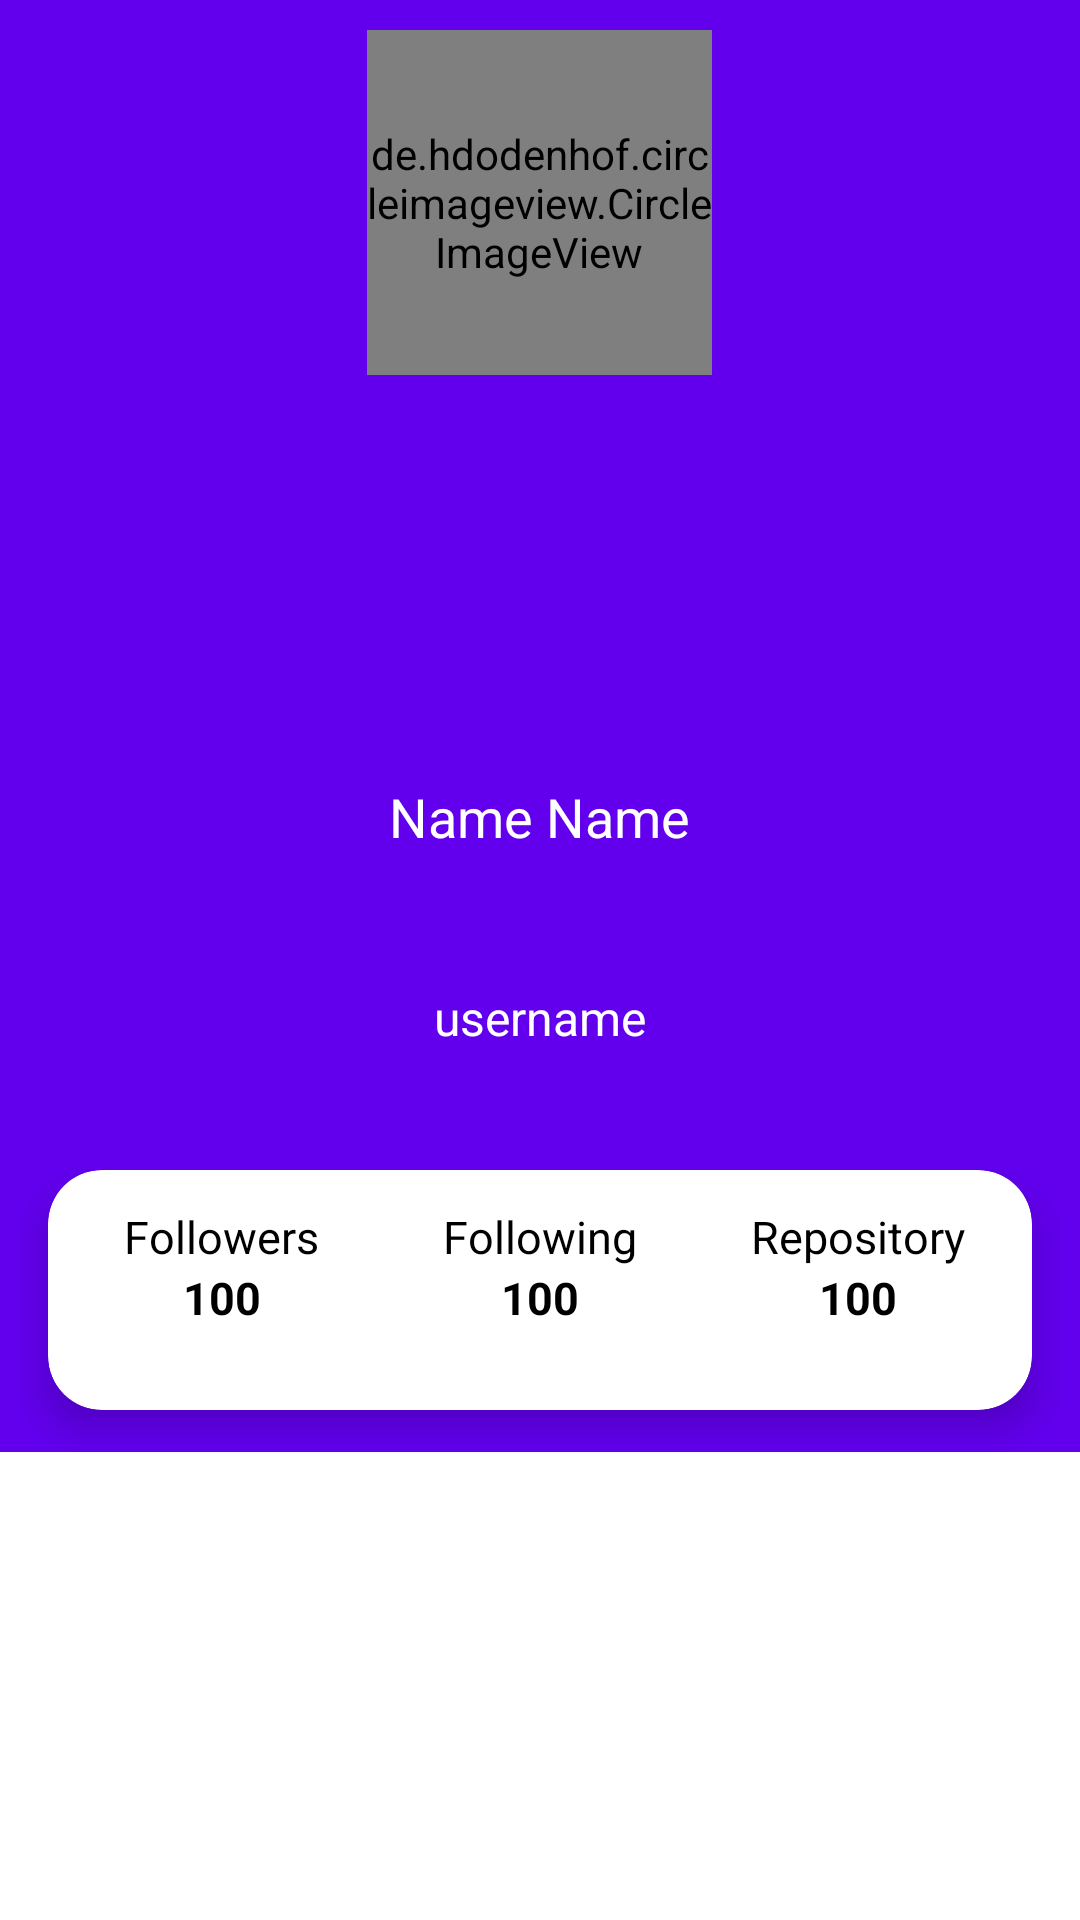

The Android layout XML behind this screen, and the referenced resources:
<!-- AndroidManifest.xml: application theme Theme.GitHubUser -->
<!-- res/layout/activity_detail.xml -->
<?xml version="1.0" encoding="utf-8"?>
<androidx.coordinatorlayout.widget.CoordinatorLayout xmlns:android="http://schemas.android.com/apk/res/android"
    xmlns:app="http://schemas.android.com/apk/res-auto"
    xmlns:tools="http://schemas.android.com/tools"
    android:layout_width="match_parent"
    android:layout_height="match_parent"
    tools:context=".ui.detail.DetailActivity"
    android:fitsSystemWindows="true">

    <com.google.android.material.appbar.AppBarLayout
        android:id="@+id/abl_follow"
        android:layout_width="match_parent"
        android:layout_height="wrap_content"
        android:theme="@style/AppTheme.AppBarOverlay"
        tools:ignore="MissingConstraints">

        <com.google.android.material.appbar.CollapsingToolbarLayout
            android:id="@+id/collapsingToolbarLayout"
            android:layout_width="match_parent"
            android:layout_height="match_parent"
            android:fitsSystemWindows="true"
            app:contentScrim="?attr/colorPrimary"
            app:expandedTitleTextAppearance="@style/TransparentText"
            app:layout_scrollFlags="scroll|exitUntilCollapsed">

            <LinearLayout
                android:layout_width="match_parent"
                android:layout_height="match_parent"
                android:layout_gravity="center"
                android:gravity="center"
                android:orientation="vertical"
                app:layout_collapseMode="parallax">

                <de.hdodenhof.circleimageview.CircleImageView
                    android:id="@+id/iv_user"
                    android:layout_width="115dp"
                    android:layout_height="115dp"
                    android:layout_marginTop="10dp"
                    tools:src="@tools:sample/avatars" />

                <ProgressBar
                    android:id="@+id/pb_iv"
                    style="?android:attr/progressBarStyle"
                    android:layout_width="115dp"
                    android:layout_height="115dp"
                    android:layout_marginTop="10dp"
                    tools:visibility="gone" />

                <TextView
                    android:id="@+id/tv_name"
                    android:layout_width="wrap_content"
                    android:layout_height="wrap_content"
                    android:layout_marginTop="10dp"
                    android:layout_marginBottom="8dp"
                    android:text="@string/name"
                    android:textColor="@android:color/white"
                    android:textSize="18sp" />

                <ProgressBar
                    android:id="@+id/pb_tv_name"
                    style="?android:attr/progressBarStyle"
                    android:layout_width="18sp"
                    android:layout_height="18sp"
                    android:layout_marginTop="10dp"
                    android:layout_marginBottom="8dp"
                    tools:visibility="gone" />

                <TextView
                    android:id="@+id/tv_username"
                    android:layout_width="wrap_content"
                    android:layout_height="wrap_content"
                    android:layout_marginLeft="16dp"
                    android:layout_marginRight="16dp"
                    android:layout_marginBottom="12dp"
                    android:text="@string/username"
                    android:textAlignment="center"
                    android:textColor="@android:color/white"
                    android:textSize="16sp" />

                <ProgressBar
                    android:id="@+id/pb_tv_username"
                    style="?android:attr/progressBarStyle"
                    android:layout_width="16sp"
                    android:layout_height="16sp"
                    android:layout_marginLeft="16dp"
                    android:layout_marginRight="16dp"
                    android:layout_marginBottom="12dp"
                    tools:visibility="gone" />

                <androidx.cardview.widget.CardView
                    android:layout_width="match_parent"
                    android:layout_height="80dp"
                    android:layout_marginLeft="16dp"
                    android:layout_marginRight="16dp"
                    android:layout_marginBottom="70dp"
                    app:cardCornerRadius="18dp"
                    app:cardElevation="8dp">

                    <LinearLayout
                        android:layout_width="match_parent"
                        android:layout_height="match_parent"
                        android:gravity="center"
                        android:orientation="horizontal"
                        android:padding="5dp"
                        tools:ignore="DisableBaselineAlignment">

                        <LinearLayout
                            android:layout_width="0dp"
                            android:layout_height="wrap_content"
                            android:layout_weight="1"
                            android:gravity="center"
                            android:orientation="vertical">

                            <TextView
                                android:layout_width="wrap_content"
                                android:layout_height="wrap_content"
                                android:text="@string/tab_1"
                                android:textColor="?attr/colorPrimaryInverse"
                                android:textSize="15sp" />

                            <TextView
                                android:id="@+id/tv_followers"
                                android:layout_width="wrap_content"
                                android:layout_height="wrap_content"
                                android:text="@string/number"
                                android:textSize="15sp"
                                android:textColor="?attr/colorPrimaryInverse"
                                android:textStyle="bold" />

                            <ProgressBar
                                android:id="@+id/pb_tv_followers"
                                style="?android:attr/progressBarStyle"
                                android:layout_width="15sp"
                                android:layout_height="15sp"
                                tools:visibility="gone" />

                        </LinearLayout>

                        <LinearLayout
                            android:layout_width="0dp"
                            android:layout_height="wrap_content"
                            android:layout_weight="1"
                            android:gravity="center"
                            android:orientation="vertical">

                            <TextView
                                android:layout_width="wrap_content"
                                android:layout_height="wrap_content"
                                android:text="@string/tab_2"
                                android:textColor="?attr/colorPrimaryInverse"
                                android:textSize="15sp" />

                            <TextView
                                android:id="@+id/tv_following"
                                android:layout_width="wrap_content"
                                android:layout_height="wrap_content"
                                android:text="@string/number"
                                android:textSize="15sp"
                                android:textColor="?attr/colorPrimaryInverse"
                                android:textStyle="bold" />

                            <ProgressBar
                                android:id="@+id/pb_tv_following"
                                style="?android:attr/progressBarStyle"
                                android:layout_width="15sp"
                                android:layout_height="15sp"
                                tools:visibility="gone" />

                        </LinearLayout>

                        <LinearLayout
                            android:layout_width="0dp"
                            android:layout_height="wrap_content"
                            android:layout_weight="1"
                            android:gravity="center"
                            android:orientation="vertical">

                            <TextView
                                android:layout_width="wrap_content"
                                android:layout_height="wrap_content"
                                android:text="Repository"
                                android:textSize="15sp"
                                android:textColor="?attr/colorPrimaryInverse"
                                tools:ignore="HardcodedText" />

                            <TextView
                                android:id="@+id/tv_repository"
                                android:layout_width="wrap_content"
                                android:layout_height="wrap_content"
                                android:text="@string/number"
                                android:textSize="15sp"
                                android:textStyle="bold"
                                android:textColor="?attr/colorPrimaryInverse"
                                tools:ignore="HardcodedText" />

                            <ProgressBar
                                android:id="@+id/pb_tv_repository"
                                style="?android:attr/progressBarStyle"
                                android:layout_width="15sp"
                                android:layout_height="15sp"
                                tools:visibility="gone" />

                        </LinearLayout>

                    </LinearLayout>

                </androidx.cardview.widget.CardView>

            </LinearLayout>

            <androidx.appcompat.widget.Toolbar
                android:id="@+id/toolbar_follow"
                android:layout_width="match_parent"
                android:layout_height="?attr/actionBarSize"
                android:fitsSystemWindows="true"
                app:layout_collapseMode="pin"
                app:layout_scrollFlags="scroll|enterAlways" />

        <com.google.android.material.tabs.TabLayout
            android:id="@+id/tl_follow"
            android:layout_width="match_parent"
            android:layout_height="?attr/actionBarSize"
            android:layout_gravity="bottom"
            app:tabBackground="?attr/colorContainer"
            app:tabIndicatorColor="@color/white"
            app:tabSelectedTextColor="@color/white"
            app:tabTextColor="@color/gray"
            tools:ignore="PrivateResource" />

        </com.google.android.material.appbar.CollapsingToolbarLayout>

    </com.google.android.material.appbar.AppBarLayout>

    <androidx.viewpager2.widget.ViewPager2
        android:id="@+id/vp_follow"
        android:layout_width="match_parent"
        android:layout_height="match_parent"
        app:layout_behavior="com.google.android.material.appbar.AppBarLayout$ScrollingViewBehavior" />
</androidx.coordinatorlayout.widget.CoordinatorLayout>
<!-- resources referenced by this layout -->
<resources>
  <color name="gray">#AFAFAF</color>
  <color name="white">#FFFFFFFF</color>
  <string name="name">Name Name</string>
  <string name="number">100</string>
  <string name="tab_1">Followers</string>
  <string name="tab_2">Following</string>
  <string name="username">username</string>
  <style name="AppTheme.AppBarOverlay" parent="ThemeOverlay.AppCompat.Dark.ActionBar" />
  <style name="TransparentText" parent="@android:style/TextAppearance">
          <item name="android:textColor">#00000000</item>
      </style>
  <style name="Theme.GitHubUser" parent="Theme.MaterialComponents.DayNight.DarkActionBar">
          
          <item name="colorPrimary">@color/purple_500</item>
          <item name="colorPrimaryVariant">@color/purple_700</item>
          <item name="colorOnPrimary">@color/white</item>
          
          <item name="colorSecondary">@color/teal_200</item>
          <item name="colorSecondaryVariant">@color/teal_700</item>
          <item name="colorOnSecondary">@color/black</item>
          
          <item name="android:statusBarColor">?attr/colorPrimaryVariant</item>
          
          <item name="colorPrimaryInverse">@color/black</item>
          <item name="colorContainer">@color/purple_500</item>
      </style>
  <color name="purple_500">#FF6200EE</color>
  <color name="purple_700">#FF3700B3</color>
  <color name="teal_200">#FF03DAC5</color>
  <color name="teal_700">#FF018786</color>
  <color name="black">#FF000000</color>
</resources>
